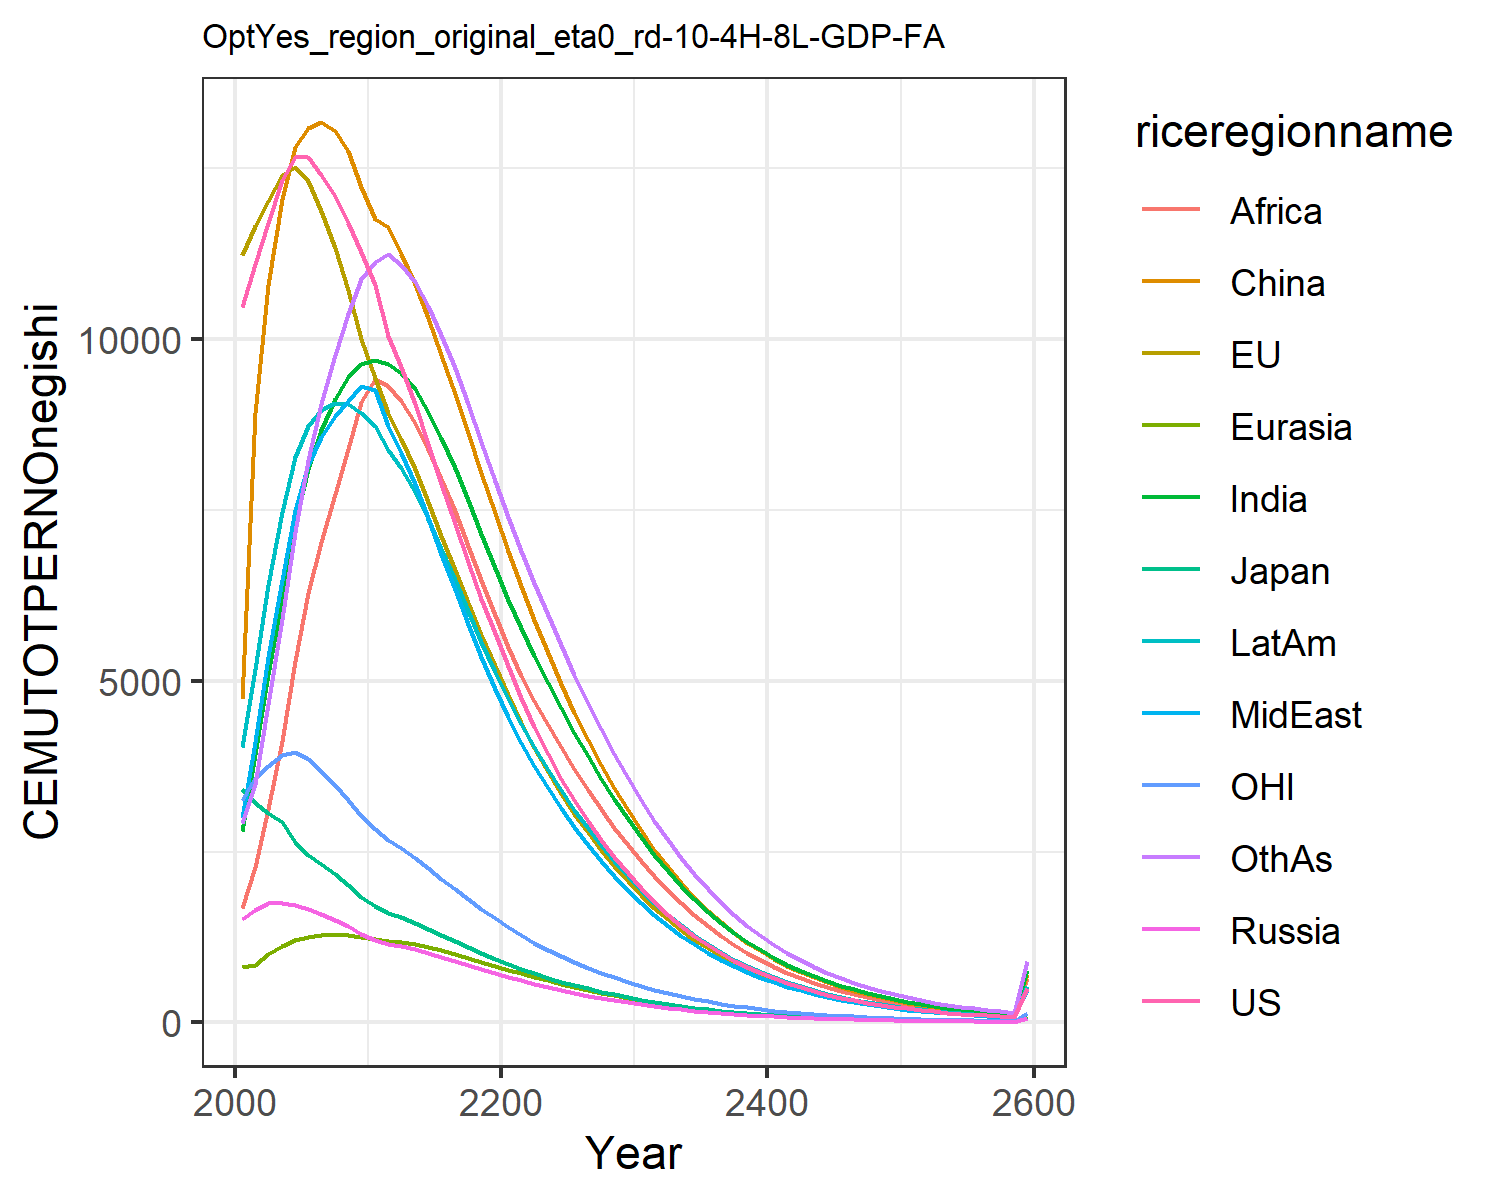

Values plotted in this chart, from the file beside it:
10471.583288225787, 11233.581561390296, 3408.8074027030807, 1515.422798702511, 805.2580449182616, 4728.13558017395, 2807.516539984235, 2989.717781003734, 1672.8074224409202, 4034.422638470622, 3249.7453675439365, 2920.1460024579014
11100, 11648, 3205, 1651, 846.6, 8913, 3930, 4097, 2273, 5173, 3571, 3495
11698, 12013, 3060, 1755, 1003, 10793, 5094, 5343, 3127, 6402, 3748, 4653
12319, 12397, 2937, 1755, 1117, 12050, 6213, 6477, 4125, 7466, 3917, 5899
12656, 12513, 2642, 1719, 1203, 12815, 7295, 7495, 5285, 8275, 3951, 7181
12659, 12304, 2454, 1662, 1255, 13090, 8103, 8157, 6280, 8726, 3855, 8232
12401, 11868, 2319, 1591, 1284, 13171, 8666, 8566, 7025, 8959, 3675, 9047
12086, 11329, 2167, 1504, 1292, 13048, 9114, 8877, 7737, 9061, 3471, 9767
11700, 10715, 2008, 1406, 1281, 12756, 9437, 9096, 8395, 9042, 3257, 10371
11268, 9997, 1831, 1290, 1246, 12224, 9633, 9307, 9079, 8914, 3021, 10878
10787, 9427, 1705, 1209, 1218, 11753, 9697, 9247, 9409, 8722, 2833, 11119
10050, 8913, 1601, 1155, 1197, 11630, 9629, 8727, 9314, 8373, 2670, 11247
9589, 8542, 1536, 1118, 1180, 11248, 9499, 8338, 9087, 8113, 2549, 11087
9043, 8098, 1456, 1071, 1149, 10803, 9261, 7875, 8774, 7765, 2408, 10830
8461, 7618, 1369, 1017, 1108, 10305, 8937, 7374, 8390, 7363, 2257, 10483
7873, 7122, 1279, 960.1, 1060, 9767, 8547, 6858, 7952, 6928, 2104, 10059
7294, 6626, 1189, 901.4, 1006, 9201, 8109, 6342, 7476, 6478, 1953, 9576
6735, 6139, 1101, 842.4, 949.4, 8620, 7638, 5836, 6977, 6022, 1805, 9048
6199, 5667, 1016, 784.2, 890.7, 8036, 7147, 5347, 6468, 5570, 1663, 8493
5692, 5215, 934.7, 727.4, 831.3, 7457, 6648, 4880, 5960, 5130, 1527, 7922
5209, 4789, 857.9, 671.9, 773.8, 6904, 6187, 4462, 5493, 4727, 1399, 7388
4753, 4389, 785.8, 618, 718.9, 6381, 5768, 4093, 5073, 4365, 1280, 6900
4327, 4014, 718.3, 566.8, 665.8, 5882, 5364, 3750, 4706, 4024, 1168, 6425
3932, 3663, 655.3, 518.6, 614.8, 5407, 4974, 3430, 4357, 3701, 1064, 5963
3568, 3338, 596.8, 473.5, 566, 4957, 4597, 3132, 4024, 3396, 967.3, 5517
3251, 3054, 546, 431.4, 519.7, 4533, 4236, 2854, 3706, 3109, 883.4, 5088
2953, 2784, 497.6, 392.5, 476, 4137, 3893, 2597, 3405, 2841, 803.9, 4678
2675, 2530, 452.3, 356.5, 435.1, 3767, 3569, 2359, 3120, 2591, 729.5, 4290
2418, 2294, 410.1, 323.3, 396.8, 3424, 3264, 2139, 2852, 2359, 660.4, 3924
2182, 2076, 371.2, 292.9, 361.3, 3108, 2978, 1938, 2601, 2145, 596.9, 3582
1964, 1872, 334.8, 264.5, 327.8, 2809, 2708, 1750, 2364, 1943, 537.6, 3257
1762, 1682, 300.9, 238.1, 296.3, 2529, 2453, 1576, 2140, 1753, 482.5, 2950
1580, 1509, 270, 214, 267.3, 2272, 2217, 1417, 1933, 1580, 432.4, 2667
1414, 1352, 242, 192.1, 240.8, 2039, 2000, 1272, 1743, 1421, 387.1, 2406
1266, 1210, 216.7, 172.3, 216.6, 1827, 1802, 1141, 1569, 1277, 346.3, 2168
1132, 1083, 194, 154.4, 194.7, 1636, 1622, 1023, 1411, 1146, 309.6, 1950
1012, 968.2, 173.5, 138.3, 174.8, 1463, 1458, 916.5, 1267, 1028, 276.6, 1753
904.1, 865.2, 155.1, 123.8, 156.8, 1308, 1310, 820.4, 1137, 921.4, 247, 1574
807.6, 772.9, 138.6, 110.7, 140.6, 1168, 1175, 734, 1019, 825.3, 220.5, 1412
721.1, 690.1, 123.9, 99.03, 126, 1043, 1054, 656.4, 913, 738.8, 196.8, 1265
643.8, 616, 110.6, 88.52, 112.8, 930.2, 944, 586.8, 817.3, 661.1, 175.5, 1133
574.6, 549.6, 98.76, 79.1, 100.9, 829.5, 845.3, 524.3, 731.1, 591.2, 156.5, 1014
512.7, 490.3, 88.16, 70.66, 90.27, 739.4, 756.5, 468.3, 653.6, 528.5, 139.6, 907.2
457.4, 437.3, 78.67, 63.1, 80.71, 658.8, 676.7, 418.1, 584, 472.3, 124.4, 811
408, 389.9, 70.19, 56.33, 72.13, 586.8, 605, 373.2, 521.6, 421.9, 110.9, 724.7
363.8, 347.6, 62.62, 50.28, 64.44, 522.4, 540.7, 333.1, 465.7, 376.8, 98.79, 647.2
324.4, 309.8, 55.85, 44.86, 57.55, 465, 483.1, 297.1, 415.6, 336.4, 88.01, 577.9
289.2, 276.1, 49.8, 40.03, 51.39, 413.8, 431.4, 265, 370.7, 300.2, 78.39, 515.7
257.8, 246, 44.41, 35.7, 45.87, 368.1, 385.2, 236.4, 330.6, 267.9, 69.82, 460.1
229.8, 219.1, 39.59, 31.84, 40.94, 327.4, 343.8, 210.7, 294.8, 239, 62.17, 410.4
204.8, 195.2, 35.29, 28.39, 36.52, 291.2, 306.8, 187.9, 262.8, 213.2, 55.36, 365.9
182.6, 173.8, 31.45, 25.32, 32.58, 258.9, 273.7, 167.5, 234.1, 190.2, 49.28, 326.2
162.7, 154.8, 28.03, 22.57, 29.06, 230.1, 244.1, 149.3, 208.6, 169.6, 43.87, 290.7
145, 137.8, 24.98, 20.12, 25.92, 204.6, 217.7, 133, 185.8, 151.2, 39.05, 259.1
129.2, 122.7, 22.26, 17.93, 23.11, 181.8, 194.1, 118.5, 165.5, 134.8, 34.76, 230.8
115.1, 109.3, 19.83, 15.98, 20.6, 161.5, 173.1, 105.6, 147.4, 120.2, 30.93, 205.6
102.5, 97.28, 17.67, 14.24, 18.37, 143.5, 154.3, 94.07, 131.2, 107.1, 27.53, 183.1
91.32, 86.6, 15.74, 12.69, 16.37, 127.5, 137.5, 83.8, 116.8, 95.45, 24.49, 163.1
81.35, 77.08, 14.03, 11.31, 14.59, 113.3, 122.5, 74.64, 104, 85.07, 21.8, 145.2
506.7, 480.1, 87.37, 70.45, 90.88, 705.5, 763.3, 465, 647.6, 529.9, 135.8, 904.3
